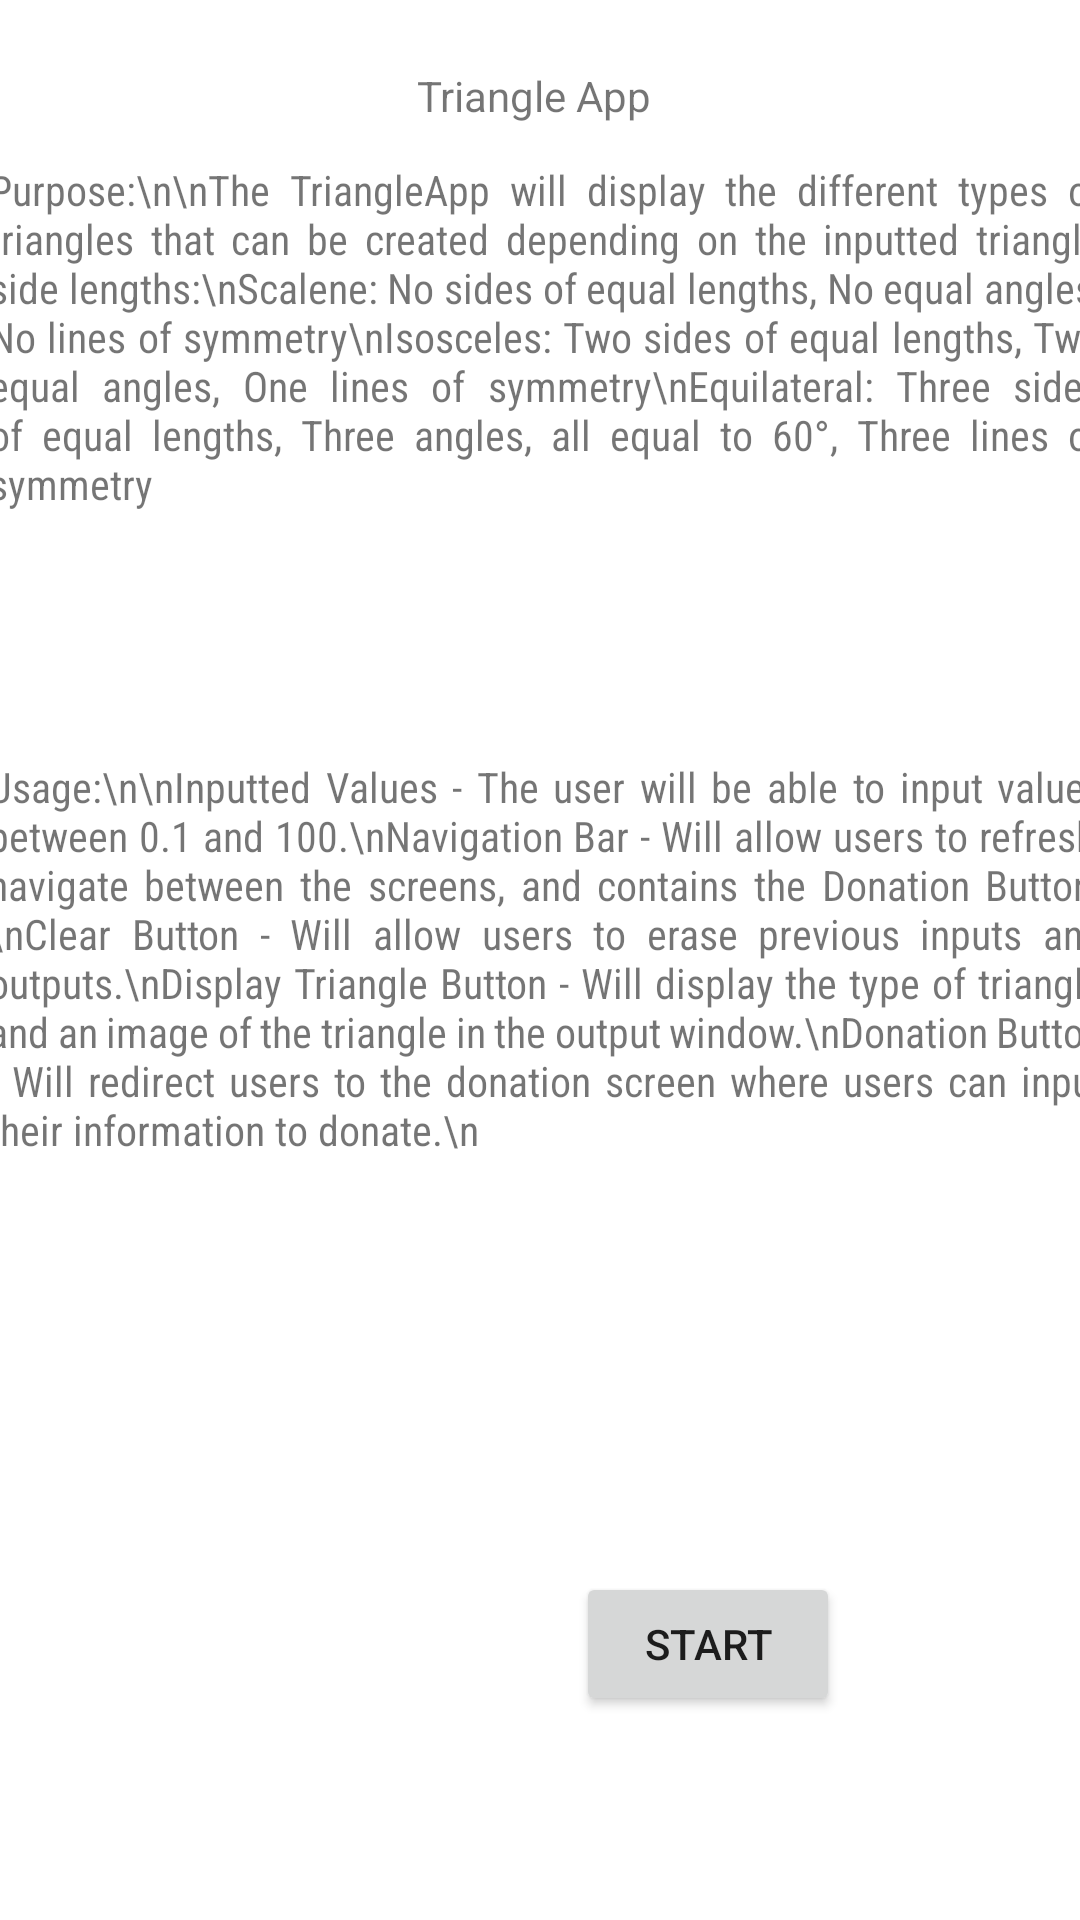

Write the Android layout XML for this screen, with the resource values it uses.
<!-- AndroidManifest.xml: application theme Theme.TriangleHW1 -->
<!-- res/layout/fragment_startup_container.xml -->
<?xml version="1.0" encoding="utf-8"?>
<androidx.constraintlayout.widget.ConstraintLayout
    xmlns:android="http://schemas.android.com/apk/res/android"
    xmlns:tools="http://schemas.android.com/tools"
    android:layout_width="match_parent"
    android:layout_height="match_parent"
    xmlns:app="http://schemas.android.com/apk/res-auto"
    tools:context=".fragments.startup_fragment">

        <TextView
            android:id="@+id/label_Title"
            android:layout_width="wrap_content"
            android:layout_height="wrap_content"
            android:text="@string/app_name"
            app:layout_constraintBottom_toBottomOf="parent"
            app:layout_constraintHorizontal_bias="0.493"
            app:layout_constraintLeft_toLeftOf="parent"
            app:layout_constraintRight_toRightOf="parent"
            app:layout_constraintTop_toTopOf="parent"
            app:layout_constraintVertical_bias="0.036" />

        <TextView
            android:id="@+id/label_AppPurpose"
            android:layout_width="371dp"
            android:layout_height="192dp"
            android:fontFamily="sans-serif-condensed"
            android:justificationMode="inter_word"
            android:text="Purpose:\n\nThe TriangleApp will display the different types of triangles that can be created depending on the inputted triangle side lengths:\nScalene: No sides of equal lengths, No equal angles, No lines of symmetry\nIsosceles: Two sides of equal lengths, Two equal angles, One lines of symmetry\nEquilateral: Three sides of equal lengths, Three angles, all equal to 60°, Three lines of symmetry"
            app:layout_constraintBottom_toTopOf="@+id/label_AppUsage"
            app:layout_constraintEnd_toEndOf="parent"
            app:layout_constraintHorizontal_bias="0.375"
            app:layout_constraintStart_toStartOf="parent"
            app:layout_constraintTop_toTopOf="parent"
            app:layout_constraintVertical_bias="0.886" />

        <TextView
            android:id="@+id/label_AppUsage"
            android:layout_width="372dp"
            android:layout_height="270dp"
            android:fontFamily="sans-serif-condensed"
            android:justificationMode="inter_word"
            android:text="Usage:\n\nInputted Values - The user will be able to input values between 0.1 and 100.\nNavigation Bar - Will allow users to refresh, navigate between the screens, and contains the Donation Button.\nClear Button - Will allow users to erase previous inputs and outputs.\nDisplay Triangle Button - Will display the type of triangle and an image of the triangle in the output window.\nDonation Button - Will redirect users to the donation screen where users can input their information to donate.\n            "
            app:layout_constraintBottom_toBottomOf="parent"
            app:layout_constraintEnd_toEndOf="parent"
            app:layout_constraintHorizontal_bias="0.384"
            app:layout_constraintStart_toStartOf="parent"
            app:layout_constraintTop_toTopOf="parent"
            app:layout_constraintVertical_bias="0.683" />

        <Button
            android:id="@+id/btn_Start"
            android:onClick="navigateToTriangleFragment"
            android:layout_width="wrap_content"
            android:layout_height="wrap_content"
            android:layout_marginEnd="80dp"
            android:text="Start"
            app:layout_constraintBottom_toBottomOf="parent"
            app:layout_constraintEnd_toEndOf="parent"
            app:layout_constraintTop_toTopOf="parent"
            app:layout_constraintVertical_bias="0.885" />

</androidx.constraintlayout.widget.ConstraintLayout>
<!-- resources referenced by this layout -->
<resources>
  <string name="app_name">Triangle App</string>
  <style name="Theme.TriangleHW1" parent="Theme.MaterialComponents.DayNight.DarkActionBar">
          
          <item name="colorPrimary">@color/purple_500</item>
          <item name="colorPrimaryVariant">@color/purple_700</item>
          <item name="colorOnPrimary">@color/white</item>
          
          <item name="colorSecondary">@color/teal_200</item>
          <item name="colorSecondaryVariant">@color/teal_700</item>
          <item name="colorOnSecondary">@color/black</item>
          
          <item name="android:statusBarColor" tools:targetApi="l">?attr/colorPrimaryVariant</item>
          
      </style>
  <!-- not gathered from this repository: default colours our renderer supplied (Android Studio template values) -->
  <color name="purple_500">#FF6200EE</color>
  <color name="purple_700">#FF3700B3</color>
  <color name="teal_200">#FF03DAC5</color>
  <color name="teal_700">#FF018786</color>
  <color name="black">#FF000000</color>
  <color name="white">#FFFFFFFF</color>
</resources>
